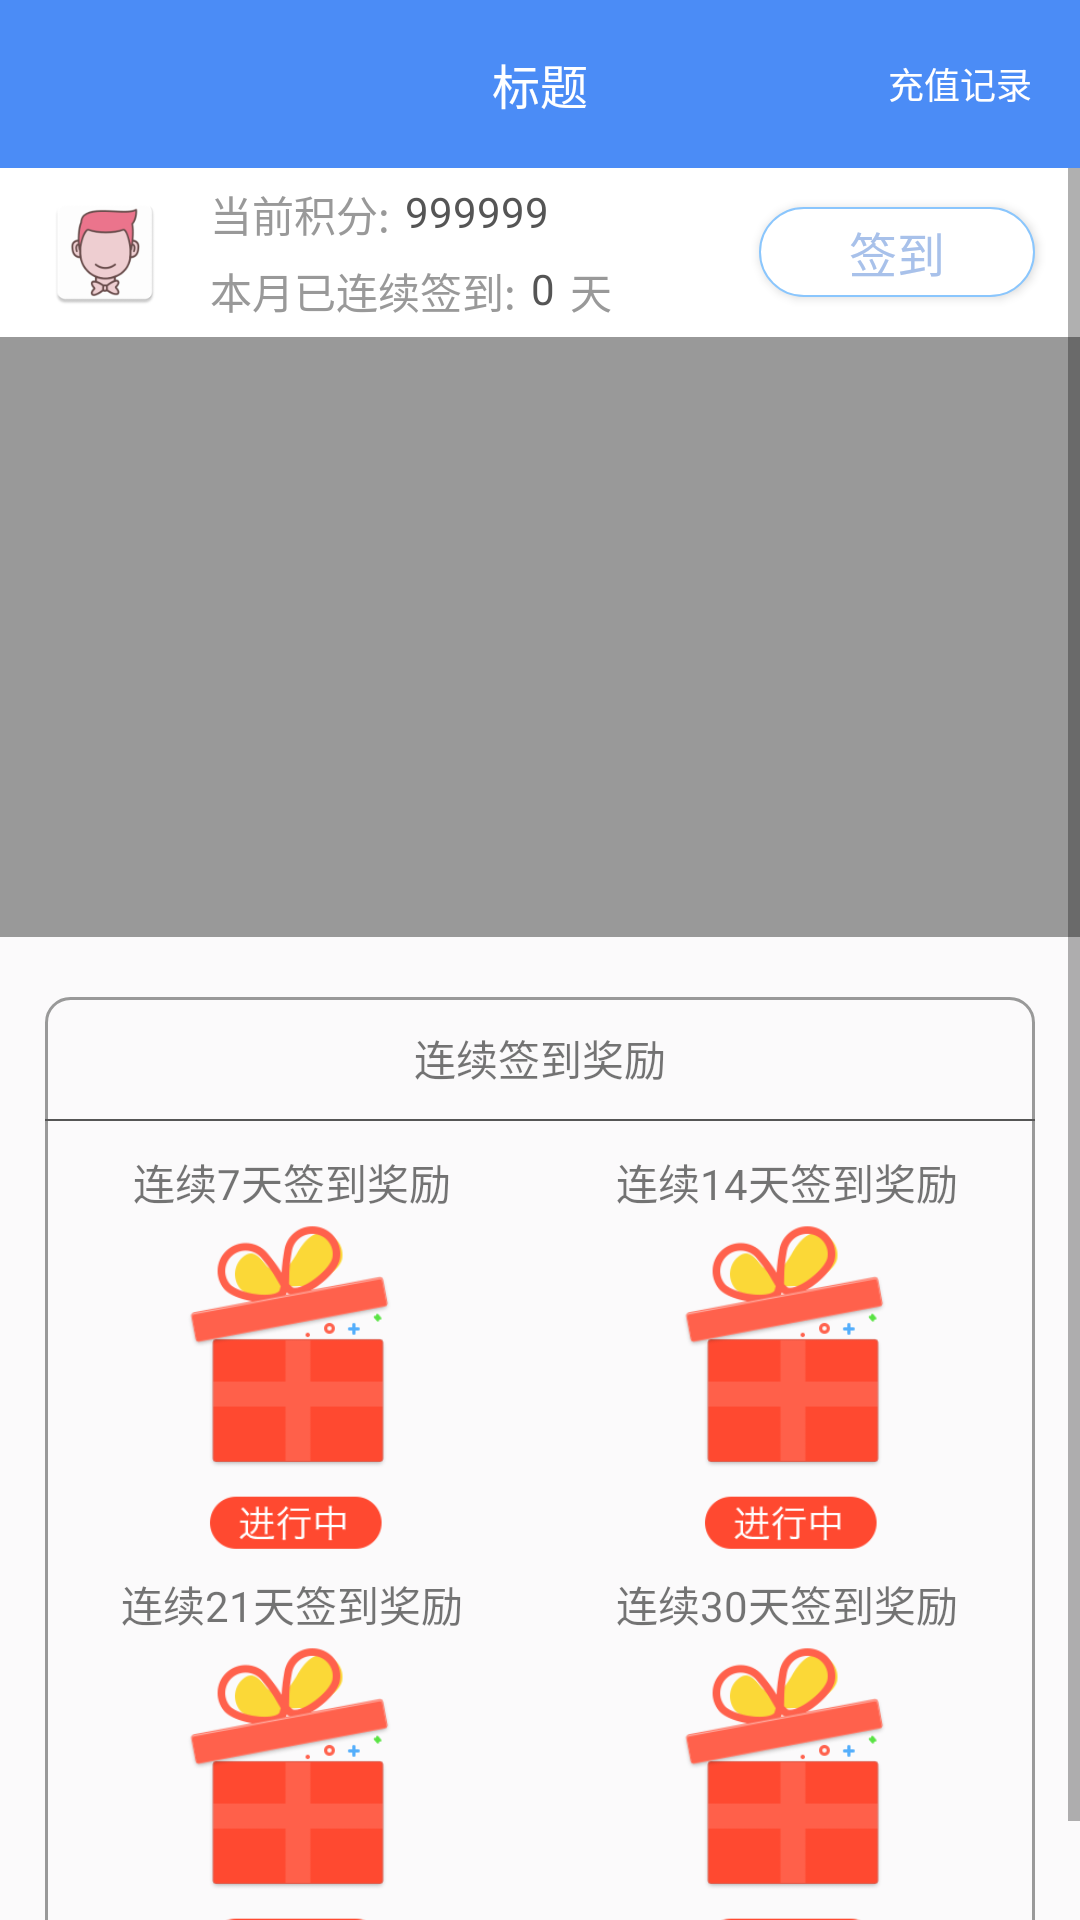

Reconstruct the res/layout file that produces this screen, plus the resources it refers to.
<!-- AndroidManifest.xml: application theme AppTheme -->
<!-- res/layout/activity_sign_up.xml -->
<?xml version="1.0" encoding="utf-8"?>
<LinearLayout
    xmlns:android="http://schemas.android.com/apk/res/android"
    xmlns:tools="http://schemas.android.com/tools"
    android:layout_width="match_parent"
    android:layout_height="match_parent"
    android:background="@color/cbg"
    android:orientation="vertical"
    tools:context="com.topzrt.viewstudy2.ui.signup.SignUpActivity">

    <View
        android:id="@+id/activity_sign_up_v"
        android:layout_width="match_parent"
        android:layout_height="0dp"
        android:background="@color/colorPrimaryDark"/>

    <include
        layout="@layout/layout_toolbar"/>


    <ScrollView
        android:layout_width="match_parent"
        android:layout_height="wrap_content">

        <LinearLayout
            android:layout_width="match_parent"
            android:layout_height="match_parent"
            android:orientation="vertical">

            <RelativeLayout
                android:layout_width="match_parent"
                android:layout_height="wrap_content"
                android:background="@color/white">

                <ImageView
                    android:id="@+id/activity_sign_up_iv"
                    android:layout_width="40dp"
                    android:layout_height="40dp"
                    android:layout_centerVertical="true"
                    android:layout_marginLeft="15dp"
                    android:layout_marginRight="15dp"
                    android:src="@mipmap/ic_launcher"/>

                <TextView
                    android:id="@+id/activity_sign_up_tv_cur_integral_tip"
                    android:layout_width="wrap_content"
                    android:layout_height="wrap_content"
                    android:layout_marginTop="5dp"
                    android:layout_toRightOf="@+id/activity_sign_up_iv"
                    android:text="当前积分:"
                    android:textColor="@color/c999999"
                    android:textSize="14sp"/>

                <TextView
                    android:id="@+id/activity_sign_up_tv_cur_integral"
                    android:layout_width="wrap_content"
                    android:layout_height="wrap_content"
                    android:layout_marginLeft="5dp"
                    android:layout_marginStart="5dp"
                    android:layout_marginTop="5dp"
                    android:layout_toEndOf="@+id/activity_sign_up_tv_cur_integral_tip"
                    android:layout_toRightOf="@+id/activity_sign_up_tv_cur_integral_tip"
                    android:text="999999"
                    android:textColor="@color/c555555"/>

                <TextView
                    android:id="@+id/activity_sign_up_tv_signed_up_tip"
                    android:layout_width="wrap_content"
                    android:layout_height="wrap_content"
                    android:layout_below="@+id/activity_sign_up_tv_cur_integral_tip"
                    android:layout_marginBottom="5dp"
                    android:layout_marginTop="5dp"
                    android:layout_toRightOf="@+id/activity_sign_up_iv"
                    android:text="本月已连续签到:"
                    android:textColor="@color/c999999"
                    android:textSize="14sp"/>

                <TextView
                    android:id="@+id/activity_sign_up_tv_signed_up"
                    android:layout_width="wrap_content"
                    android:layout_height="wrap_content"
                    android:layout_below="@+id/activity_sign_up_tv_cur_integral_tip"
                    android:layout_marginBottom="5dp"
                    android:layout_marginLeft="5dp"
                    android:layout_marginStart="5dp"
                    android:layout_marginTop="5dp"
                    android:layout_toEndOf="@+id/activity_sign_up_tv_signed_up_tip"
                    android:layout_toRightOf="@+id/activity_sign_up_tv_signed_up_tip"
                    android:text="0"
                    android:textColor="@color/c555555"/>

                <TextView
                    android:id="@+id/activity_sign_up_tv_signed_up_tip_1"
                    android:layout_width="wrap_content"
                    android:layout_height="wrap_content"
                    android:layout_below="@+id/activity_sign_up_tv_cur_integral_tip"
                    android:layout_marginBottom="5dp"
                    android:layout_marginLeft="5dp"
                    android:layout_marginStart="5dp"
                    android:layout_marginTop="5dp"
                    android:layout_toEndOf="@+id/activity_sign_up_tv_signed_up"
                    android:layout_toRightOf="@+id/activity_sign_up_tv_signed_up"
                    android:text="天"
                    android:textColor="@color/c999999"/>

                <Button
                    android:id="@+id/activity_sign_up_btn_sign_up"
                    android:layout_width="wrap_content"
                    android:layout_height="30dp"
                    android:layout_alignParentRight="true"
                    android:layout_centerVertical="true"
                    android:layout_marginEnd="15dp"
                    android:layout_marginRight="15dp"
                    android:background="@drawable/selector_sign_up"
                    android:paddingLeft="30dp"
                    android:paddingRight="30dp"
                    android:text="签到"
                    android:textColor="@color/cA8C1EA"
                    android:textSize="16sp"/>

            </RelativeLayout>

            <View
                android:layout_width="match_parent"
                android:layout_height="200dp"
                android:background="@color/c999999"/>

            <LinearLayout
                android:layout_width="match_parent"
                android:layout_height="wrap_content"
                android:layout_marginLeft="15dp"
                android:layout_marginRight="15dp"
                android:layout_marginTop="20dp"
                android:background="@drawable/shape_sign_up"
                android:orientation="vertical">

                <TextView
                    android:layout_width="wrap_content"
                    android:layout_height="wrap_content"
                    android:layout_gravity="center_horizontal"
                    android:layout_marginBottom="10dp"
                    android:layout_marginTop="10dp"
                    android:text="连续签到奖励"/>

                <View
                    android:layout_width="match_parent"
                    android:layout_height="0.5dp"
                    android:background="@color/c555555"/>

                <LinearLayout
                    android:layout_width="match_parent"
                    android:layout_height="wrap_content"
                    android:orientation="vertical"
                    android:paddingBottom="10dp"
                    android:paddingTop="10dp">

                    <LinearLayout
                        android:layout_width="match_parent"
                        android:layout_height="wrap_content"
                        android:orientation="horizontal">

                        <LinearLayout
                            android:id="@+id/activity_sign_up_ll_sign_up_7"

                            android:layout_width="0dp"
                            android:layout_height="wrap_content"
                            android:layout_weight="1"
                            android:orientation="vertical">

                            <TextView
                                android:layout_width="wrap_content"
                                android:layout_height="wrap_content"
                                android:layout_gravity="center_horizontal"
                                android:text="连续7天签到奖励"/>

                            <ImageView
                                android:layout_width="80dp"
                                android:layout_height="120dp"
                                android:layout_gravity="center_horizontal"
                                android:src="@drawable/icon_continuous_sign_up"/>

                        </LinearLayout>

                        <LinearLayout
                            android:id="@+id/activity_sign_up_ll_sign_up_14"
                            android:layout_width="0dp"
                            android:layout_height="wrap_content"
                            android:layout_weight="1"
                            android:orientation="vertical">

                            <TextView
                                android:layout_width="wrap_content"
                                android:layout_height="wrap_content"
                                android:layout_gravity="center_horizontal"
                                android:text="连续14天签到奖励"/>

                            <ImageView
                                android:layout_width="80dp"
                                android:layout_height="120dp"
                                android:layout_gravity="center_horizontal"
                                android:src="@drawable/icon_continuous_sign_up"/>

                        </LinearLayout>

                    </LinearLayout>

                    <LinearLayout
                        android:layout_width="match_parent"
                        android:layout_height="wrap_content">

                        <LinearLayout
                            android:id="@+id/activity_sign_up_ll_sign_up_21"
                            android:layout_width="0dp"
                            android:layout_height="wrap_content"
                            android:layout_weight="1"
                            android:orientation="vertical">

                            <TextView
                                android:layout_width="wrap_content"
                                android:layout_height="wrap_content"
                                android:layout_gravity="center_horizontal"
                                android:text="连续21天签到奖励"/>

                            <ImageView
                                android:layout_width="80dp"
                                android:layout_height="120dp"
                                android:layout_gravity="center_horizontal"
                                android:src="@drawable/icon_continuous_sign_up"/>

                        </LinearLayout>

                        <LinearLayout
                            android:id="@+id/activity_sign_up_ll_sign_up_30"
                            android:layout_width="0dp"
                            android:layout_height="wrap_content"
                            android:layout_weight="1"
                            android:orientation="vertical">

                            <TextView
                                android:layout_width="wrap_content"
                                android:layout_height="wrap_content"
                                android:layout_gravity="center_horizontal"
                                android:text="连续30天签到奖励"/>

                            <ImageView
                                android:layout_width="80dp"
                                android:layout_height="120dp"
                                android:layout_gravity="center_horizontal"
                                android:src="@drawable/icon_continuous_sign_up"/>

                        </LinearLayout>

                    </LinearLayout>

                </LinearLayout>

            </LinearLayout>

        </LinearLayout>

    </ScrollView>

</LinearLayout>
<!-- res/layout/layout_toolbar.xml (included above) -->
<?xml version="1.0" encoding="utf-8"?>
<android.support.v7.widget.Toolbar
    xmlns:android="http://schemas.android.com/apk/res/android"
    android:id="@+id/toolbar"
    android:layout_width="match_parent"
    android:layout_height="wrap_content"
    android:background="@color/colorPrimaryDark"
    android:minHeight="?attr/actionBarSize">

    <TextView
        android:id="@+id/toolbar_right"
        android:textColor="#ffffff"
        android:textSize="12sp"
        android:layout_width="wrap_content"
        android:layout_height="wrap_content"
        android:layout_gravity="end"
        android:layout_marginRight="16dp"
        android:text="充值记录"/>

    <TextView
        android:textSize="16sp"
        android:id="@+id/toolbar_title"
        android:layout_width="wrap_content"
        android:layout_height="wrap_content"
        android:layout_gravity="center"
        android:singleLine="true"
        android:text="标题"
        android:textColor="#ffffff"/>

</android.support.v7.widget.Toolbar>
<!-- resources referenced by this layout -->
<resources>
  <color name="c555555">#555555</color>
  <color name="c999999">#999999</color>
  <color name="cA8C1EA">#A8C1EA</color>
  <color name="cbg">#FBFAFB</color>
  <color name="colorPrimaryDark">#4b8cf6</color>
  <color name="white">#ffffff</color>
  <!-- drawable icon_continuous_sign_up: png bitmap (drawable-xxhdpi, 11795 bytes) -->
  <!-- drawable selector_sign_up (drawable) -->
  <?xml version="1.0" encoding="utf-8"?>
  <selector xmlns:android="http://schemas.android.com/apk/res/android">
  
      <item android:drawable="@drawable/shape_sign_up_selected" android:state_pressed="true"/>
      <item android:drawable="@drawable/shape_sign_up_normal" android:state_pressed="false"/>
  
  </selector>
  <!-- drawable shape_sign_up (drawable) -->
  <?xml version="1.0" encoding="utf-8"?>
  <shape xmlns:android="http://schemas.android.com/apk/res/android">
  
  
      <corners android:radius="8dp"/>
      <stroke
          android:width="1dp"
          android:color="@color/c999999"/>
  
  
  </shape>
  <!-- mipmap ic_launcher: vector/xml drawable (drawable, 7653 chars, omitted) -->
  <style name="AppTheme" parent="Theme.AppCompat.Light.NoActionBar">
          
          <item name="colorPrimary">@color/colorPrimary</item>
          <item name="colorPrimaryDark">@color/colorPrimaryDark</item>
          <item name="colorAccent">@color/colorAccent</item>
          <item name="android:windowContentOverlay">@null</item>
      </style>
  <!-- drawable shape_sign_up_selected (drawable) -->
  <?xml version="1.0" encoding="utf-8"?>
  <shape xmlns:android="http://schemas.android.com/apk/res/android">
  
      <stroke
          android:width="0.5dp"
          android:color="@color/ccccccc"/>
  
      <corners android:radius="30dp"/>
  
      <solid android:color="@color/white"/>
  
  
  </shape>
  <!-- drawable shape_sign_up_normal (drawable) -->
  <?xml version="1.0" encoding="utf-8"?>
  <shape xmlns:android="http://schemas.android.com/apk/res/android">
  
      <stroke
          android:width="0.5dp"
          android:color="@color/c8AC6FD"/>
  
      <corners android:radius="30dp"/>
  
      <solid android:color="@color/white"/>
  
  
  </shape>
  <color name="colorPrimary">#4b8cf6</color>
  <color name="colorAccent">#4b8cf6</color>
  <color name="ccccccc">#cccccc</color>
  <color name="c8AC6FD">#8AC6FD</color>
</resources>
